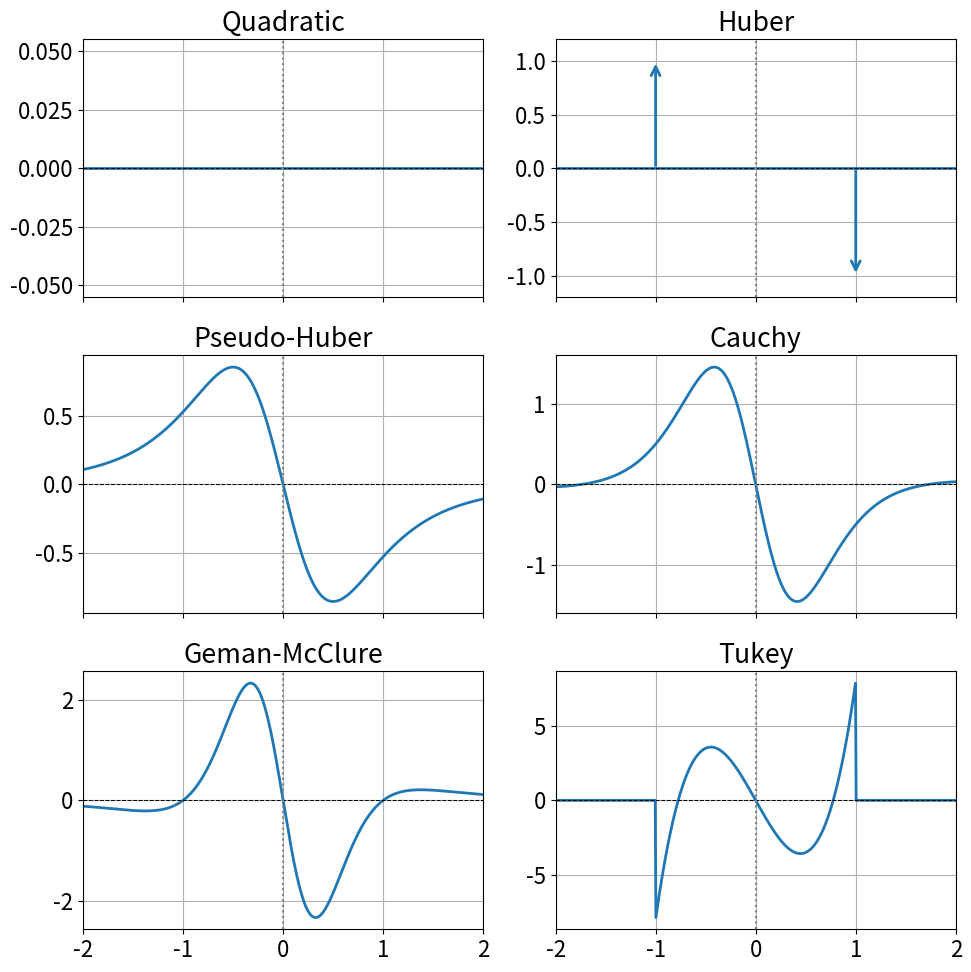

This chart was generated by the following Python code:
import sympy as sp
from sympy import DiracDelta
import numpy as np
import matplotlib.pyplot as plt

# ============================================================
# Symbols
# ============================================================

r = sp.symbols('r', real=True)
delta = sp.symbols('delta', positive=True)
sigma = sp.symbols('sigma', positive=True)
x = sp.symbols('x', real=True)

# r = x # /sigma

# ============================================================
# Robust Cost Functions
# ============================================================

costs = {}

# 1. Quadratic
costs["Quadratic"] = sp.Rational(1, 2) * (r)**2

# 2. Huber
costs["Huber"] = sp.Piecewise(
    (sp.Rational(1, 2)*r**2, sp.Abs(r) <= delta),
    (delta*(sp.Abs(r) - delta/2), True)
)

# 3. Pseudo-Huber
costs["Pseudo-Huber"] = delta**2 * (
    sp.sqrt(1 + (r/delta)**2) - 1
)

# 4. Cauchy
costs["Cauchy"] = sp.Rational(1,2) * delta**2 * sp.log(
    1 + (r/delta)**2
)

# 5. Geman-McClure
costs["Geman-McClure"] = r**2 / (2*(delta**2 + r**2))

# # 6. Welsch (Leclerc)
# costs["Welsch"] = delta**2 * (
#     1 - sp.exp(-r**2/(2*delta**2))
# )

# 7. Tukey Biweight
x = r/delta

costs["Tukey"] = sp.Piecewise(
    (
        delta**2/6 * (1 - (1 - x**2)**3),
        sp.Abs(r) <= delta
    ),
    (delta**2/6, True)
)

# ============================================================
# Compute Symbolic Derivatives
# ============================================================

third_derivatives = {}

print("\nAnalytical Third Derivatives\n")

for name, rho in costs.items():

    d3 = sp.diff(rho, r, 3)
    d3 = sp.simplify(d3)

    third_derivatives[name] = d3

    print("="*60)
    print(name)
    print("="*60)
    sp.pprint(d3)
    print()

# ============================================================
# Plot
# ============================================================

plt.rcParams.update({'font.size': 16})

delta_value = np.ones(1500)

r_vals = np.linspace(-5, 5, 1500)

fig, axs = plt.subplots(
    3,
    2,
    figsize=(10,10),
    sharex=True
)

axs = axs.flatten()

for ax, (name, expr) in zip(axs, third_derivatives.items()):

    f = sp.lambdify((r, delta), expr, modules=["sympy"])

    y = np.zeros(1500)
    for i, res in enumerate(r_vals):
        y[i] = f(res, 1)

    ax.plot(r_vals, y, lw=2)

    if name == "Huber":

        # Dirac delta at x = 0
        ax.annotate(
            "",
            xy=(-1, 1),
            xytext=(-1, 0),
            arrowprops=dict(arrowstyle='->', lw=2, color="tab:blue")
        )
        ax.annotate(
            "",
            xy=(1, -1),
            xytext=(1, 0),
            arrowprops=dict(arrowstyle='->', lw=2, color="tab:blue")
        )
        # ax.text(0.05, 0.95, r'$\delta(x)$', fontsize=14)

        ax.set_xlim(-2,2)
        ax.set_ylim(-1.2,1.2)

    ax.set_title(name)

    ax.grid(True)

    ax.axhline(0, color='k', ls='--', lw=0.75)
    ax.axvline(0, color='gray', ls=':')

# fig.delaxes(axs[-1])

plt.tight_layout()

plt.show()
